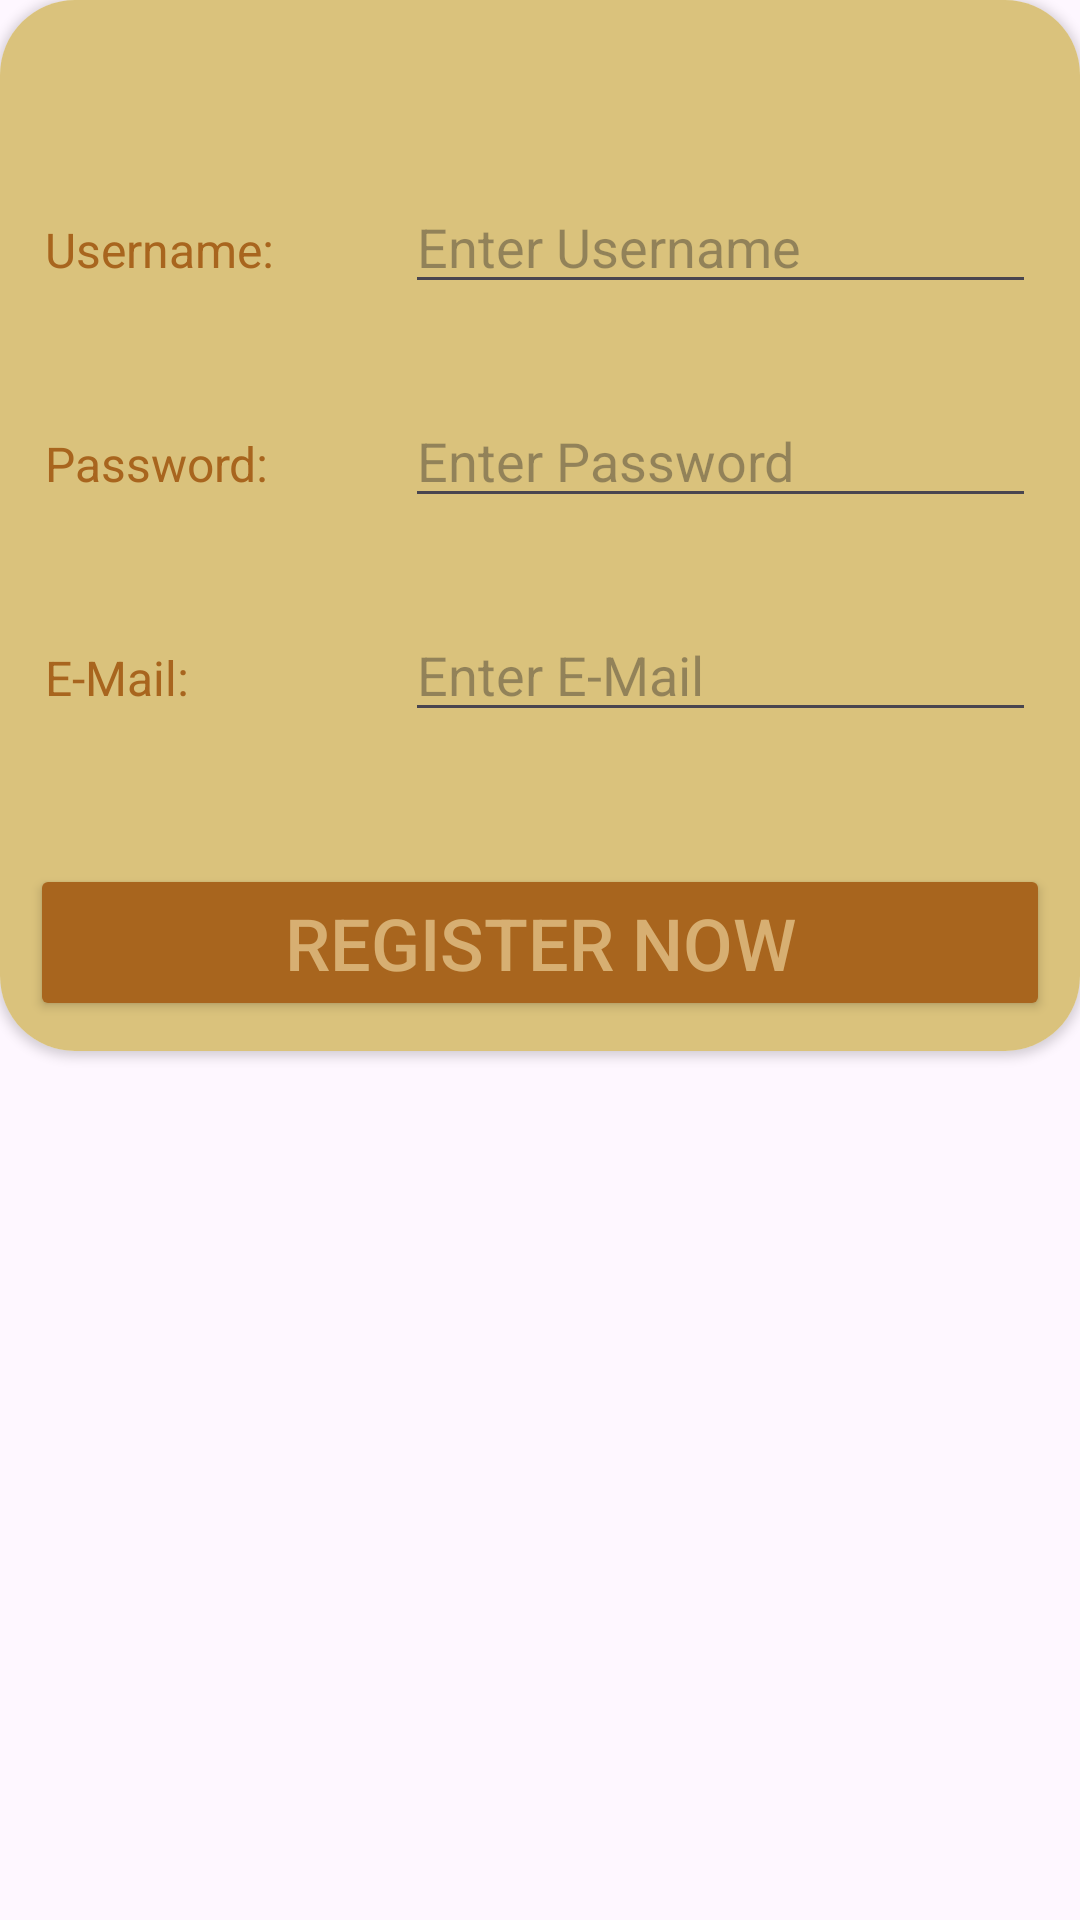

The Android layout XML behind this screen, and the referenced resources:
<!-- AndroidManifest.xml: application theme Theme.RecipeHive -->
<!-- res/layout/register_dialog_layout.xml -->
<?xml version="1.0" encoding="utf-8"?>
<LinearLayout xmlns:android="http://schemas.android.com/apk/res/android"
    android:layout_width="350dp"
    android:layout_height="wrap_content"
    xmlns:app="http://schemas.android.com/apk/res-auto"
    android:layout_gravity="center"
    android:orientation="vertical">

    <androidx.cardview.widget.CardView
        android:layout_width="match_parent"
        android:layout_height="wrap_content"
        android:layout_gravity="center"
        app:cardCornerRadius="25dp">

        <LinearLayout
            android:layout_width="match_parent"
            android:layout_height="match_parent"
            android:background="@color/light_honey2"
            android:orientation="vertical">

            <ImageView
                android:id="@+id/buttonClose"
                android:layout_width="35dp"
                android:layout_height="35dp"
                android:layout_gravity="right|top"
                android:layout_marginRight="10dp"
                android:layout_marginTop="10dp"
                android:src="@drawable/baseline_close_24" />

            <LinearLayout
                android:id="@+id/regUsernameLine"
                android:layout_width="match_parent"
                android:layout_height="wrap_content"
                android:orientation="horizontal"
                android:padding="15dp">

                <TextView
                    android:id="@+id/usernameTextView"
                    android:layout_width="match_parent"
                    android:layout_height="wrap_content"
                    android:layout_weight="0.7"
                    android:gravity="bottom"
                    android:text="Username: "
                    android:textColor="@color/brown"
                    android:textSize="16sp" />

                <EditText
                    android:id="@+id/regUsernameEditText"
                    android:layout_width="match_parent"
                    android:layout_height="wrap_content"
                    android:layout_weight="0.4"
                    android:hint="Enter Username"
                    android:ems="10"
                    android:inputType="textPersonName" />

            </LinearLayout>

            <LinearLayout
                android:id="@+id/regPasswordLine"
                android:layout_width="match_parent"
                android:layout_height="wrap_content"
                android:orientation="horizontal"
                android:padding="15dp">

                <TextView
                    android:id="@+id/regPasswordTextView"
                    android:layout_width="match_parent"
                    android:layout_height="wrap_content"
                    android:layout_weight="0.7"
                    android:text="Password:  "
                    android:textColor="@color/brown"
                    android:textSize="16sp" />

                <EditText
                    android:id="@+id/regPasswordEditText"
                    android:layout_width="match_parent"
                    android:layout_height="wrap_content"
                    android:layout_weight="0.4"
                    android:ems="10"
                    android:inputType="textPassword"
                    android:hint="Enter Password"/>

            </LinearLayout>

            <LinearLayout
                android:id="@+id/regPhoneLine"
                android:layout_width="match_parent"
                android:layout_height="wrap_content"
                android:orientation="horizontal"
                android:padding="15dp">

                <TextView
                    android:id="@+id/regMailTextView"
                    android:layout_width="match_parent"
                    android:layout_height="wrap_content"
                    android:layout_weight="0.7"
                    android:text="E-Mail:"
                    android:textColor="@color/brown"
                    android:textDirection="ltr"
                    android:textSize="16sp" />

                <EditText
                    android:id="@+id/regMailEditText"
                    android:layout_width="match_parent"
                    android:layout_height="wrap_content"
                    android:layout_weight="0.4"
                    android:hint="Enter E-Mail"
                    android:ems="10"
                    android:inputType="textEmailAddress" />
            </LinearLayout>

            <TextView
                android:id="@+id/usernameError"
                android:layout_width="match_parent"
                android:layout_height="wrap_content"
                android:gravity="center"
                android:textColor="#FF0000"
                android:visibility="invisible"
                android:text="Invalid details - try somethong else..." />

            <Button
                android:id="@+id/buttonRegisterLayout"
                android:layout_width="match_parent"
                android:layout_height="wrap_content"
                android:layout_margin="10dp"
                android:backgroundTint="@color/brown"
                android:text="Register Now"
                android:textColor="@color/light_honey"
                android:textSize="24sp" />
        </LinearLayout>

    </androidx.cardview.widget.CardView>
</LinearLayout>
<!-- resources referenced by this layout -->
<resources>
  <color name="brown">#A8651E</color>
  <color name="light_honey">#D7AF72</color>
  <color name="light_honey2">#DAC27C</color>
  <style name="Theme.RecipeHive" parent="Base.Theme.RecipeHive" />
  <style name="Base.Theme.RecipeHive" parent="Theme.Material3.DayNight.NoActionBar">
          
          
      </style>
</resources>
